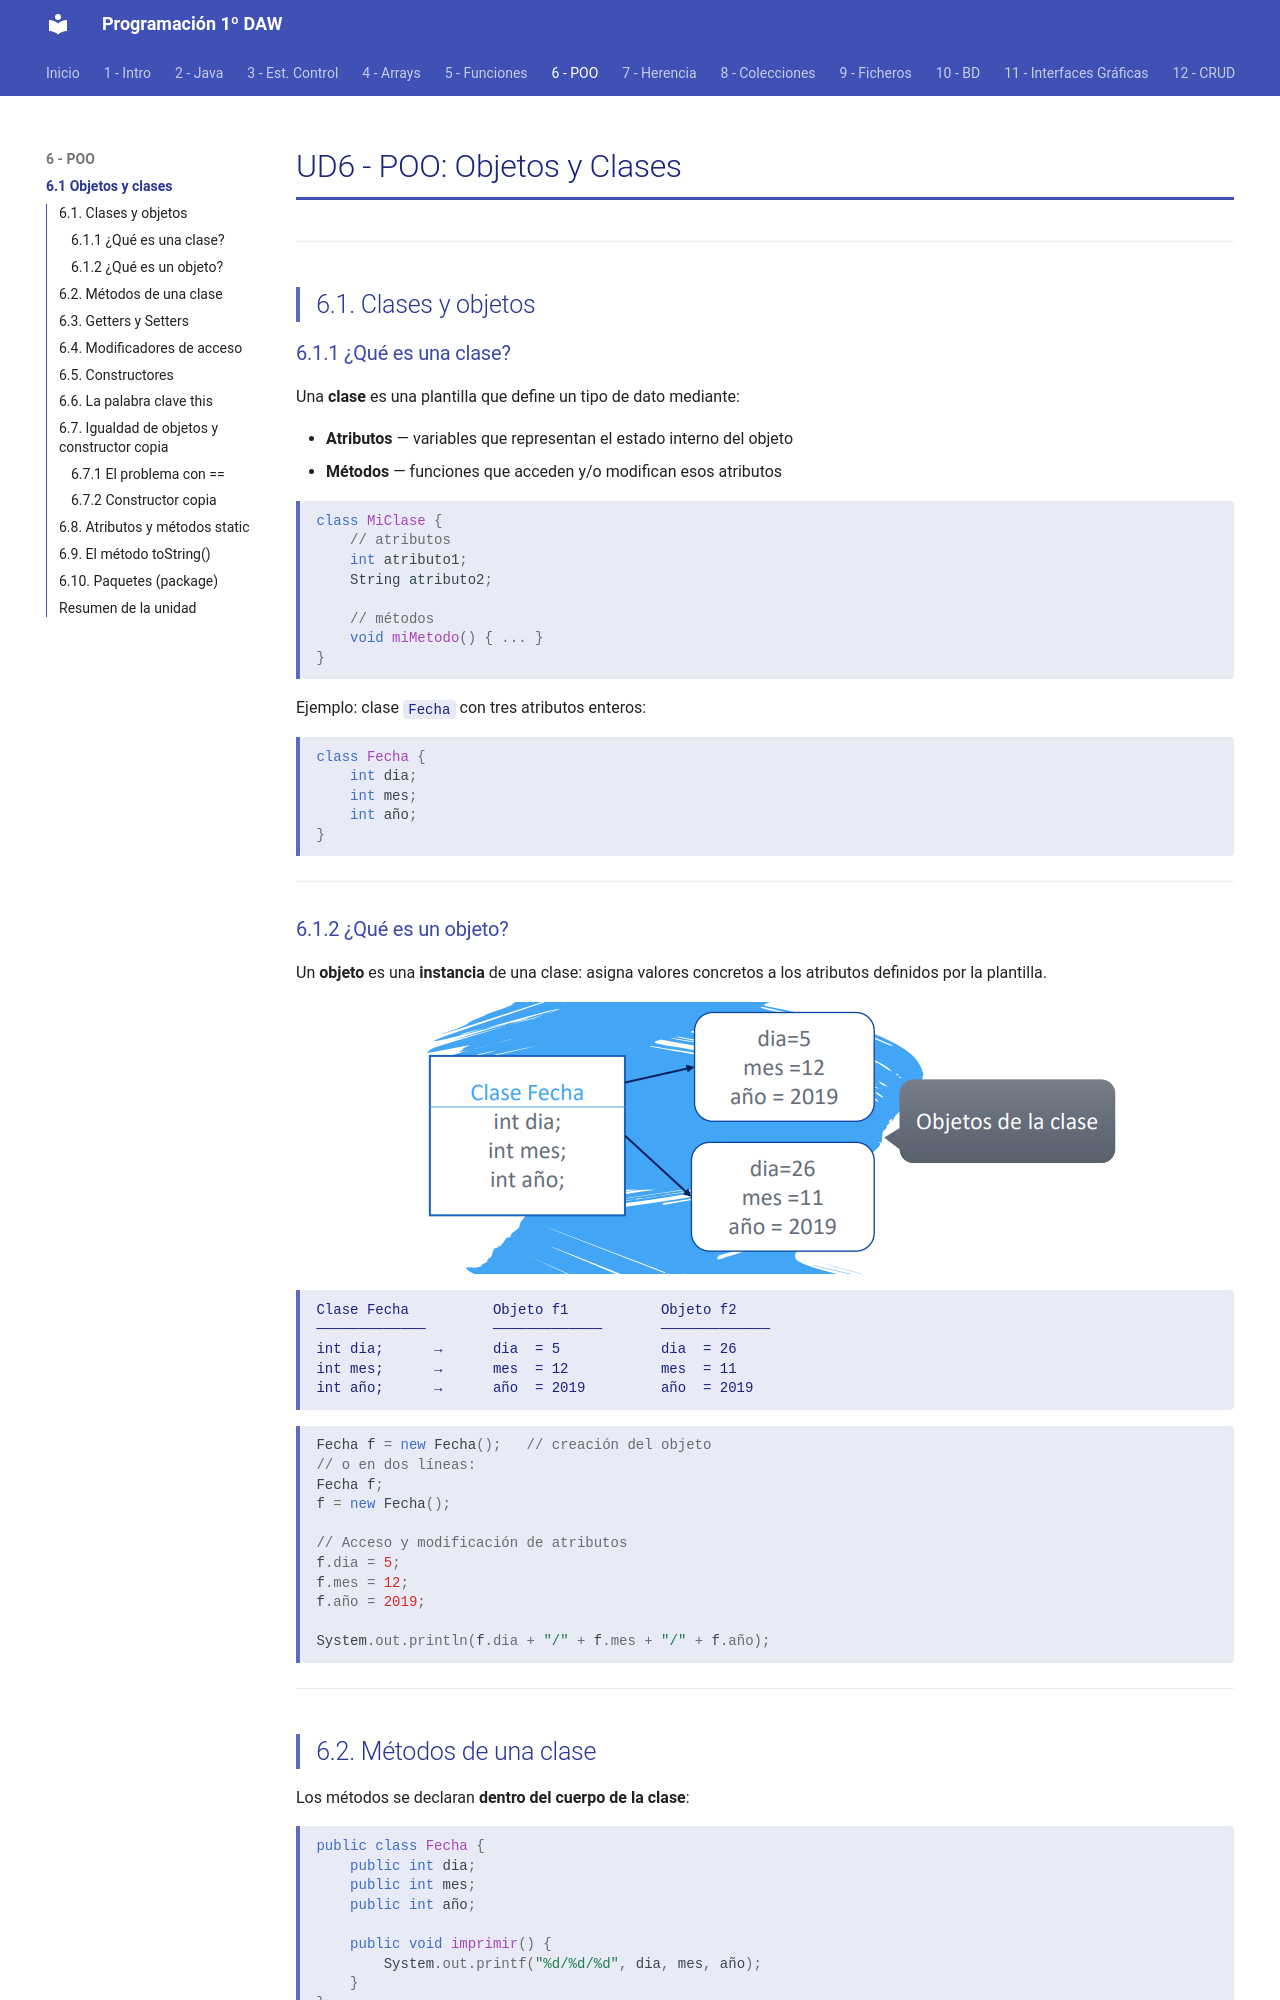

repository: fguirau/programacion-1daw · page: ud6/01_poo_objetos_clases/index.html · generator: mkdocs

# UD6 - POO: Objetos y Clases

---

## 6.1. Clases y objetos

### 6.1.1 ¿Qué es una clase?

Una **clase** es una plantilla que define un tipo de dato mediante:

- **Atributos** — variables que representan el estado interno del objeto
- **Métodos** — funciones que acceden y/o modifican esos atributos

```java
class MiClase {
    // atributos
    int atributo1;
    String atributo2;

    // métodos
    void miMetodo() { ... }
}
```

Ejemplo: clase `Fecha` con tres atributos enteros:

```java
class Fecha {
    int dia;
    int mes;
    int año;
}
```

---

### 6.1.2 ¿Qué es un objeto?

Un **objeto** es una **instancia** de una clase: asigna valores concretos a los atributos definidos por la plantilla.
![Ejemplo de Objetos](img/imagen1.png){ .center }
```
Clase Fecha          Objeto f1           Objeto f2
─────────────        ─────────────       ─────────────
int dia;      →      dia  = 5            dia  = 26
int mes;      →      mes  = 12           mes  = 11
int año;      →      año  = 2019         año  = 2019
```

```java
Fecha f = new Fecha();   // creación del objeto
// o en dos líneas:
Fecha f;
f = new Fecha();

// Acceso y modificación de atributos
f.dia = 5;
f.mes = 12;
f.año = 2019;

System.out.println(f.dia + "/" + f.mes + "/" + f.año);
```

---

## 6.2. Métodos de una clase

Los métodos se declaran **dentro del cuerpo de la clase**:

```java
public class Fecha {
    public int dia;
    public int mes;
    public int año;

    public void imprimir() {
        System.out.printf("%d/%d/%d", dia, mes, año);
    }
}
```

```java
Fecha f = new Fecha();
f.dia = 5; f.mes = 12; f.año = 2019;
f.imprimir();   // 5/12/2019
```

---
